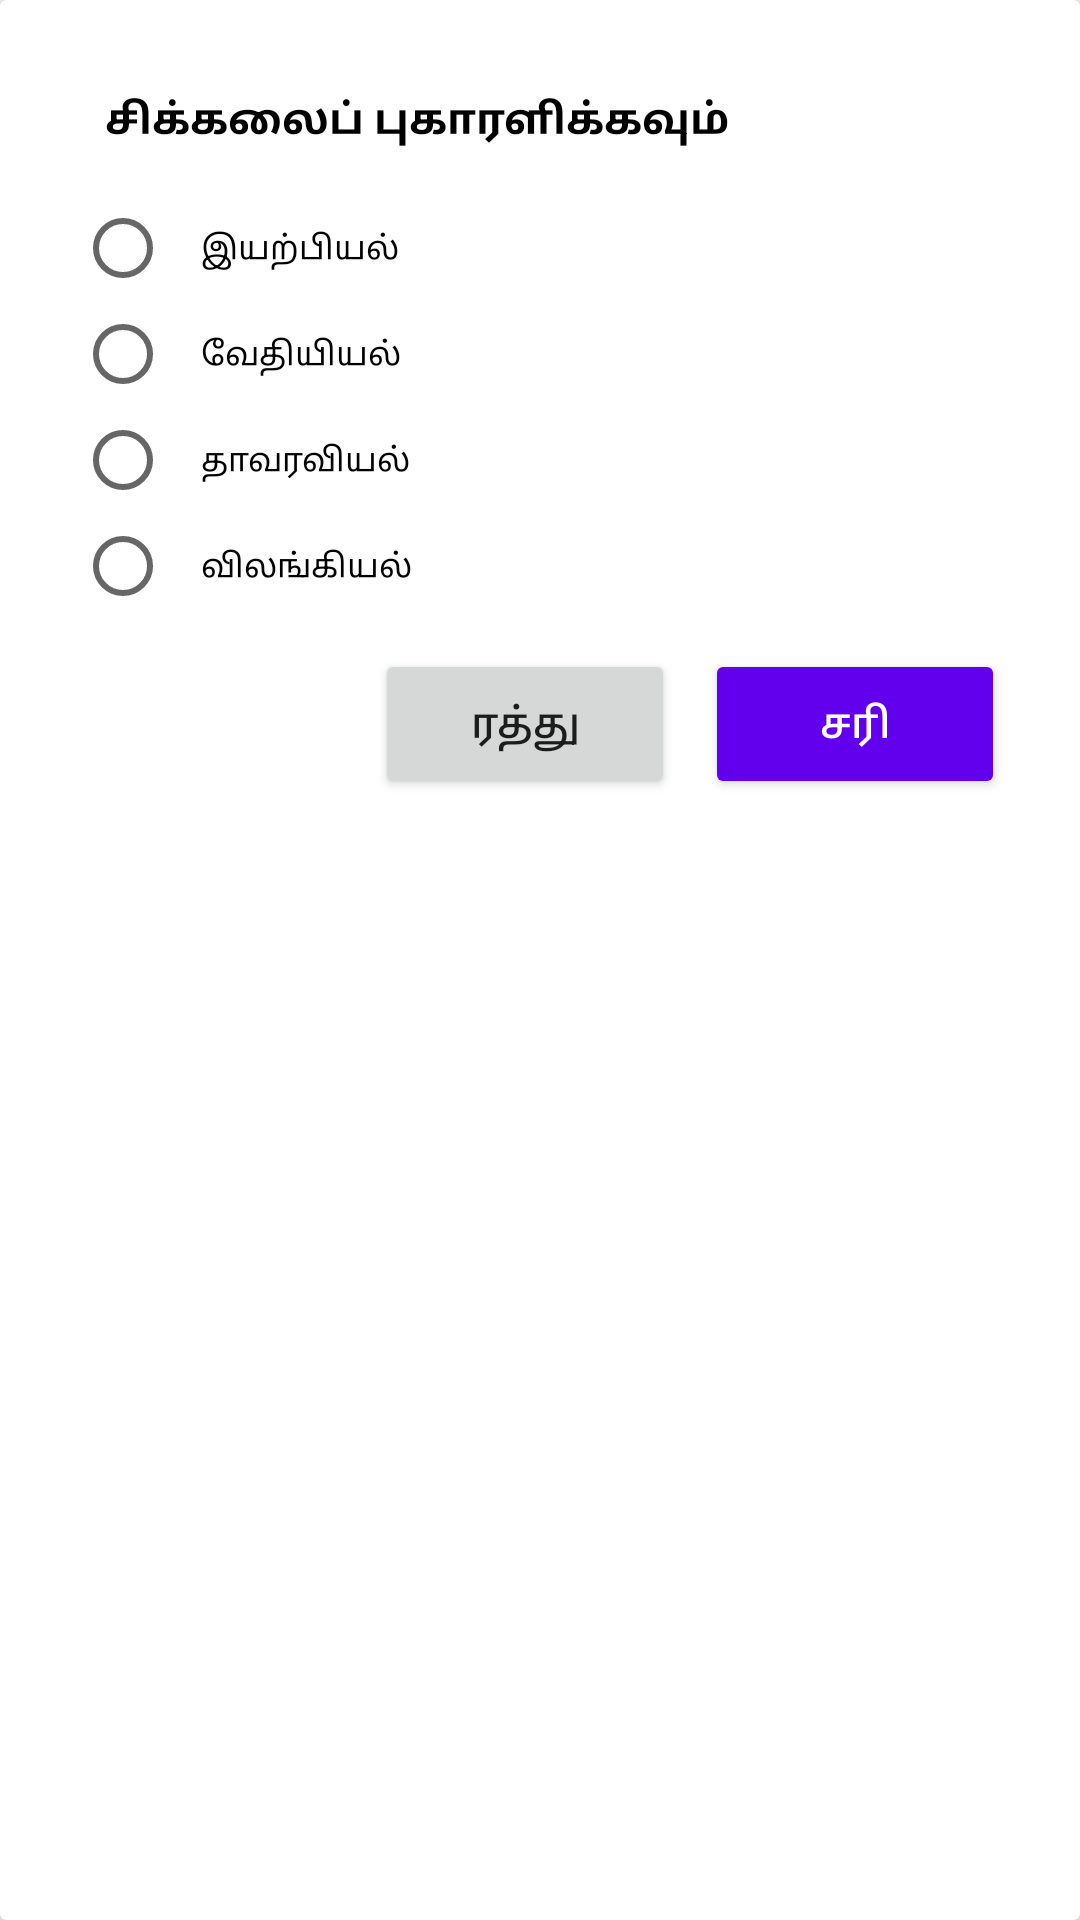

Here is an Android app screen rendered from its layout file. Give the layout XML and the strings, colors and styles it references.
<!-- AndroidManifest.xml: application theme AppTheme -->
<!-- res/layout/choose_subject_layout.xml -->
<?xml version="1.0" encoding="utf-8"?>
<androidx.cardview.widget.CardView
    android:elevation="8dp"
    app:cardElevation="8dp"
    android:layout_gravity="center"
    xmlns:android="http://schemas.android.com/apk/res/android"
    android:layout_width="350dp"
    android:layout_height="wrap_content"
    xmlns:app="http://schemas.android.com/apk/res-auto">
    <LinearLayout
        android:padding="15dp"
        android:orientation="vertical"
        android:layout_width="match_parent"
        android:layout_height="match_parent">
        <TextView
            android:layout_marginTop="10dp"
            android:paddingLeft="20dp"
            android:layout_width="match_parent"
            android:layout_height="30dp"
            android:textStyle="bold"
            android:text="சிக்கலைப் புகாரளிக்கவும்"
            android:gravity="center_vertical"
            android:textColor="#000000"
            android:textSize="14sp"/>
        <RadioGroup
            android:layout_marginTop="10dp"
            android:id="@+id/radio_group"
            android:layout_width="match_parent"
            android:layout_height="wrap_content"
            android:layout_centerVertical="true">
            <RadioButton
                android:id="@+id/radio_button1"
                android:layout_width="match_parent"
                android:layout_height="wrap_content"
                android:checked="false"
                android:fontFamily="@font/asul"
                android:text="இயற்பியல்"
                android:textSize="11sp"
                android:layout_marginLeft="10dp"
                android:layout_marginRight="10dp"
                android:paddingTop="10dp"
                android:paddingBottom="10dp"
                android:paddingLeft="10dp"
                android:paddingRight="10dp"
                android:gravity="center_vertical"
                android:textColor="#000000" />
            <RadioButton
                android:id="@+id/radio_button2"
                android:layout_width="match_parent"
                android:layout_height="wrap_content"
                android:checked="false"
                android:fontFamily="@font/asul"
                android:text="வேதியியல்"
                android:textSize="11sp"
                android:layout_marginLeft="10dp"
                android:layout_marginRight="10dp"
                android:paddingTop="10dp"
                android:paddingBottom="10dp"
                android:paddingLeft="10dp"
                android:paddingRight="10dp"
                android:gravity="center_vertical"
                android:textColor="#000000" />
            <RadioButton
                android:id="@+id/radio_button3"
                android:layout_width="match_parent"
                android:layout_height="wrap_content"
                android:checked="false"
                android:fontFamily="@font/asul"
                android:text="தாவரவியல்"
                android:textSize="11sp"
                android:layout_marginLeft="10dp"
                android:layout_marginRight="10dp"
                android:paddingTop="10dp"
                android:paddingBottom="10dp"
                android:paddingLeft="10dp"
                android:paddingRight="10dp"
                android:gravity="center_vertical"
                android:textColor="#000000" />
            <RadioButton
                android:id="@+id/radio_button4"
                android:layout_width="match_parent"
                android:layout_height="wrap_content"
                android:checked="false"
                android:fontFamily="@font/asul"
                android:text="விலங்கியல்"
                android:textSize="11sp"
                android:layout_marginLeft="10dp"
                android:layout_marginRight="10dp"
                android:paddingTop="10dp"
                android:paddingBottom="10dp"
                android:paddingLeft="10dp"
                android:paddingRight="10dp"
                android:gravity="center_vertical"
                android:textColor="#000000" />
        </RadioGroup>
        <RelativeLayout
            android:layout_width="match_parent"
            android:layout_height="match_parent">
            <Button
                android:layout_toLeftOf="@id/ok"
                android:id="@+id/cancel"
                android:layout_marginTop="10dp"
                android:layout_width="100dp"
                android:layout_height="50dp"
                android:layout_marginRight="10dp"
                android:text="ரத்து"
                android:textAllCaps="false"
                android:textSize="14sp"/>
            <Button
                android:layout_alignParentRight="true"
                android:id="@+id/ok"
                android:theme="@style/Widget.MaterialComponents.Button"
                android:layout_marginTop="10dp"
                android:layout_width="100dp"
                android:layout_height="50dp"
                android:layout_marginRight="10dp"
                android:text="சரி"
                android:textColor="#FFFFFF"
                android:textAllCaps="false"
                android:textSize="14sp"/>
        </RelativeLayout>
    </LinearLayout>
</androidx.cardview.widget.CardView>
<!-- resources referenced by this layout -->
<resources>
  <style name="AppTheme" parent="Theme.AppCompat.Light.NoActionBar">
          
          <item name="colorPrimary">@color/colorPrimary</item>
          <item name="colorPrimaryDark">#9eeeed</item>
          <item name="colorAccent">@color/colorAccent</item>
      </style>
  <!-- not gathered from this repository: default colours our renderer supplied (Android Studio template values) -->
  <color name="colorPrimary">#FF6200EE</color>
  <color name="colorAccent">#FF03DAC5</color>
</resources>
